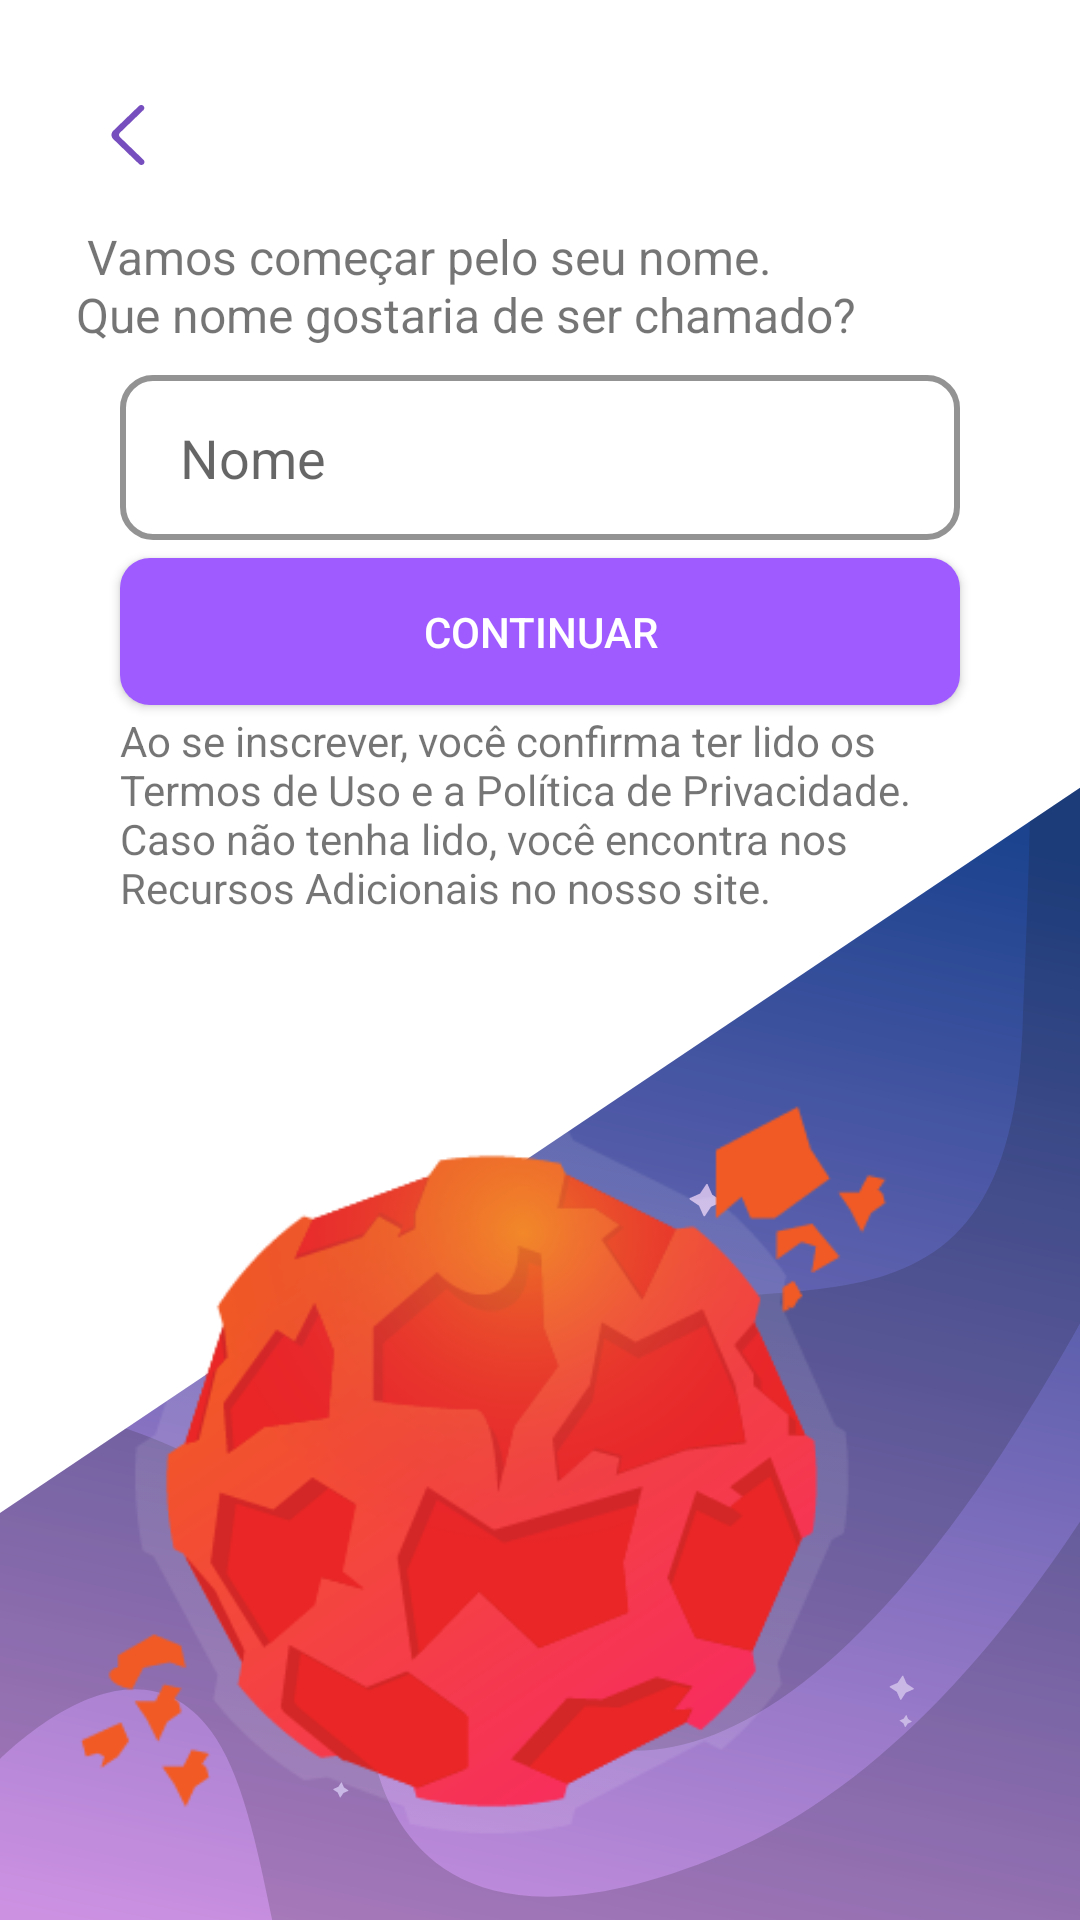

Here is an Android app screen rendered from its layout file. Give the layout XML and the strings, colors and styles it references.
<!-- AndroidManifest.xml: application theme Theme.SpaceBar -->
<!-- res/layout/activity_inscrever.xml -->
<?xml version="1.0" encoding="utf-8"?>
<androidx.constraintlayout.widget.ConstraintLayout xmlns:android="http://schemas.android.com/apk/res/android"
    xmlns:app="http://schemas.android.com/apk/res-auto"
    xmlns:tools="http://schemas.android.com/tools"
    android:layout_width="match_parent"
    android:layout_height="match_parent"
    tools:context=".Inscrever">

    <ImageView
        android:id="@+id/imageView35"
        android:layout_width="413dp"
        android:layout_height="413dp"
        android:layout_marginTop="48dp"
        app:layout_constraintBottom_toBottomOf="parent"
        app:layout_constraintEnd_toEndOf="parent"
        app:layout_constraintHorizontal_bias="0.0"
        app:layout_constraintStart_toStartOf="parent"
        app:layout_constraintTop_toBottomOf="@+id/txtSenha"
        app:layout_constraintVertical_bias="1.0"
        app:srcCompat="@drawable/naosei" />

    <ImageView
        android:id="@+id/imageView36"
        android:layout_width="287dp"
        android:layout_height="276dp"
        android:layout_marginTop="352dp"
        app:layout_constraintBottom_toBottomOf="@+id/imageView34"
        app:layout_constraintEnd_toEndOf="parent"
        app:layout_constraintHorizontal_bias="0.258"
        app:layout_constraintStart_toStartOf="parent"
        app:layout_constraintTop_toTopOf="parent"
        app:layout_constraintVertical_bias="0.793"
        app:srcCompat="@drawable/planetinhavermelho" />

    <TextView
        android:id="@+id/textView50"
        android:layout_width="wrap_content"
        android:layout_height="wrap_content"
        android:text="Vamos começar pelo seu nome."
        android:textSize="16sp"
        app:layout_constraintBottom_toBottomOf="parent"
        app:layout_constraintEnd_toEndOf="parent"
        app:layout_constraintHorizontal_bias="0.219"
        app:layout_constraintStart_toStartOf="parent"
        app:layout_constraintTop_toTopOf="parent"
        app:layout_constraintVertical_bias="0.121" />

    <TextView
        android:id="@+id/textView51"
        android:layout_width="wrap_content"
        android:layout_height="wrap_content"
        android:text="Que nome gostaria de ser chamado?"
        android:textSize="16sp"
        app:layout_constraintBottom_toBottomOf="parent"
        app:layout_constraintEnd_toEndOf="parent"
        app:layout_constraintHorizontal_bias="0.253"
        app:layout_constraintStart_toStartOf="parent"
        app:layout_constraintTop_toTopOf="parent"
        app:layout_constraintVertical_bias="0.152" />

    <EditText
        android:id="@+id/txtSenhaInscrever"
        style="@style/Edit_Text"
        android:ems="10"
        android:hint="Nome"
        android:inputType="textPersonName"
        app:layout_constraintBottom_toBottomOf="parent"
        app:layout_constraintEnd_toEndOf="parent"
        app:layout_constraintStart_toStartOf="parent"
        app:layout_constraintTop_toTopOf="parent"
        app:layout_constraintVertical_bias="0.193" />

    <androidx.appcompat.widget.AppCompatButton
        android:id="@+id/button3"
        style="@style/btnLogar2"
        android:onClick="irParaProximaPagina"
        android:text="Continuar"
        app:layout_constraintBottom_toBottomOf="parent"
        app:layout_constraintEnd_toEndOf="parent"
        app:layout_constraintStart_toStartOf="parent"
        app:layout_constraintTop_toTopOf="parent"
        app:layout_constraintVertical_bias="0.315" />

    <TextView
        android:id="@+id/textView3"
        android:layout_width="match_parent"
        android:layout_height="wrap_content"
        android:layout_marginLeft="40dp"
        android:layout_marginRight="40dp"
        android:autoText="false"
        android:text="Ao se inscrever, você confirma ter lido os Termos de Uso e a Política de Privacidade. Caso não tenha lido, você encontra nos Recursos Adicionais no nosso site."
        android:textAlignment="inherit"
        app:layout_constraintBottom_toBottomOf="parent"
        app:layout_constraintEnd_toEndOf="parent"
        app:layout_constraintHorizontal_bias="0.0"
        app:layout_constraintStart_toStartOf="parent"
        app:layout_constraintTop_toTopOf="parent"
        app:layout_constraintVertical_bias="0.415" />

    <ImageButton
        android:id="@+id/imgbtnVoltar3"
        android:layout_width="wrap_content"
        android:layout_height="wrap_content"
        android:background="@android:color/transparent"
        android:paddingTop="30dp"
        android:paddingRight="30dp"
        android:paddingBottom="30dp"
        app:layout_constraintBottom_toBottomOf="@+id/imageView35"
        app:layout_constraintEnd_toEndOf="parent"
        app:layout_constraintHorizontal_bias="0.105"
        app:layout_constraintStart_toStartOf="parent"
        app:layout_constraintTop_toTopOf="parent"
        app:layout_constraintVertical_bias="0.009"
        app:srcCompat="@drawable/voltar"
        tools:ignore="SpeakableTextPresentCheck" />
</androidx.constraintlayout.widget.ConstraintLayout>
<!-- resources referenced by this layout -->
<resources>
  <!-- drawable naosei: vector/xml drawable (drawable, 4679 chars, omitted) -->
  <!-- drawable planetinhavermelho: png bitmap (drawable, 42327 bytes) -->
  <!-- drawable voltar (drawable) -->
  <vector android:alpha="0.9" android:height="20dp"
      android:viewportHeight="20" android:viewportWidth="20"
      android:width="20dp" xmlns:android="http://schemas.android.com/apk/res/android">
      <path android:fillColor="#673AB7" android:fillType="evenOdd"
          android:pathData="M15.134,0.292L15.134,0.292C14.729,-0.098 14.073,-0.098 13.67,0.292L5.107,8.556C4.298,9.336 4.298,10.603 5.107,11.383L13.732,19.708C14.132,20.093 14.78,20.098 15.186,19.718L15.186,19.718C15.601,19.329 15.605,18.688 15.197,18.293L7.303,10.676C6.898,10.286 6.898,9.653 7.303,9.262L15.134,1.706C15.539,1.315 15.539,0.683 15.134,0.292"
          />
  </vector>
  <style name="Edit_Text">
          <item name="android:layout_width">match_parent</item>
          <item name="android:layout_height">55dp</item>
          <item name="android:background">@drawable/edit_text</item>
          <item name="android:paddingLeft">20dp</item>
          <item name="android:layout_marginLeft">40dp</item>
          <item name="android:layout_marginRight">40dp</item>
          <item name="android:layout_marginTop">15dp</item>
      </style>
  <style name="btnLogar2">
          <item name="android:layout_width">match_parent</item>
          <item name="android:layout_height">wrap_content</item>
          <item name="android:layout_marginLeft">40dp</item>
          <item name="android:layout_marginRight">40dp</item>
          <item name="android:textColor">@color/white</item>
          <item name="android:padding">15dp</item>
          <item name="android:background">@drawable/btnlogar2</item>
      </style>
  <style name="Theme.SpaceBar" parent="Theme.MaterialComponents.DayNight.DarkActionBar">
          
          <item name="colorPrimary">@color/purple_500</item>
          <item name="colorPrimaryVariant">@color/purple_700</item>
          <item name="colorOnPrimary">@color/white</item>
          
          <item name="colorSecondary">@color/teal_200</item>
          <item name="colorSecondaryVariant">@color/teal_700</item>
          <item name="colorOnSecondary">@color/black</item>
          
          
      </style>
  <!-- drawable edit_text (drawable) -->
  <?xml version="1.0" encoding="utf-8"?>
  <shape xmlns:android="http://schemas.android.com/apk/res/android">
  
      <corners android:radius="10dp"/>
      <stroke android:color="#939393" android:width="2dp"/>
  </shape>
  <color name="white">#FFFFFFFF</color>
  <!-- drawable btnlogar2 (drawable) -->
  <?xml version="1.0" encoding="utf-8"?>
  <selector xmlns:android="http://schemas.android.com/apk/res/android">
      <item android:state_pressed="true">
          <shape>
              <solid android:color="#8B46ED" />
              <corners android:radius="10dp" />
          </shape>
      </item>
      <item>
          <shape>
              <solid android:color="#9F5BFF" />
              <corners android:radius="10dp" />
          </shape>
      </item>
  </selector>
  <color name="purple_500">#FF6200EE</color>
  <color name="purple_700">#7740F3</color>
  <color name="teal_200">#FF03DAC5</color>
  <color name="teal_700">#FF018786</color>
  <color name="black">#FF000000</color>
</resources>
